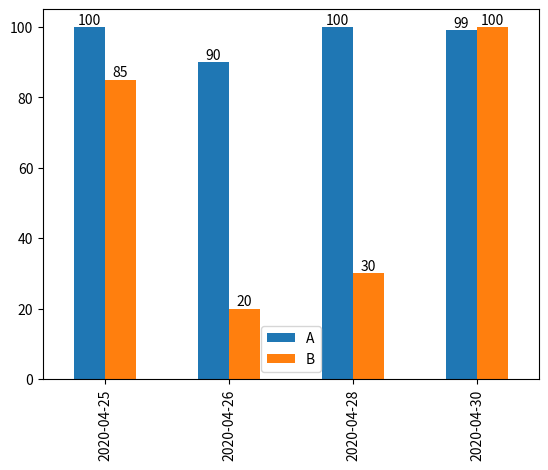

This figure's Python source:
import numpy as np
import pandas as pd
import matplotlib.pyplot as plt


def autolabel(rects):
    for rect in rects.patches:
        height = rect.get_height()
        plt.text(rect.get_x() + rect.get_width() / 2, height,
                 str(height), ha="center", va="bottom")


dates = [d.strftime("%Y-%m-%d") for d in pd.date_range('20200425', periods=6)]
df = pd.DataFrame({'A': [100, 90, 70, 100, 50, 99],
                   'B': [85, 20, 60, 30, 90, 100]}, index=dates)
df = df[df.A > 80]
bar1 = df.plot(kind='bar')
autolabel(bar1)

plt.show()
